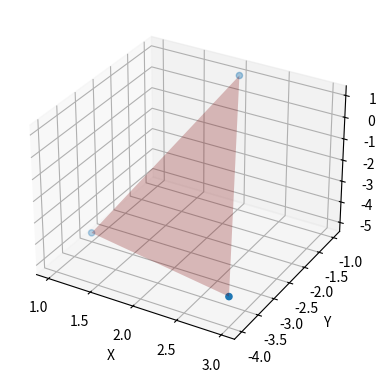

Source code (Python):
import numpy as np
import matplotlib.pyplot as plt
from mpl_toolkits.mplot3d import axes3d
from mpl_toolkits.mplot3d.art3d import Poly3DCollection  # appropriate import to draw 3d polygons
from matplotlib import style

plt.figure('triangle',figsize=(10,5))
custom=plt.subplot(121,projection='3d')
x1=np.array([2,1,3])
y1=np.array([-1,-3,-4])
z1=np.array([1,-5,-4])
custom.scatter(x1,y1,z1)

# 1. create vertices from points
verts = [list(zip(x1, y1, z1))]
# 2. create 3d polygons and specify parameters
srf = Poly3DCollection(verts, alpha=.25, facecolor='#800000')
# 3. add polygon to the figure (current axes)
plt.gca().add_collection3d(srf)

custom.set_xlabel('X')
custom.set_ylabel('Y')
custom.set_zlabel('Z')
plt.show()
